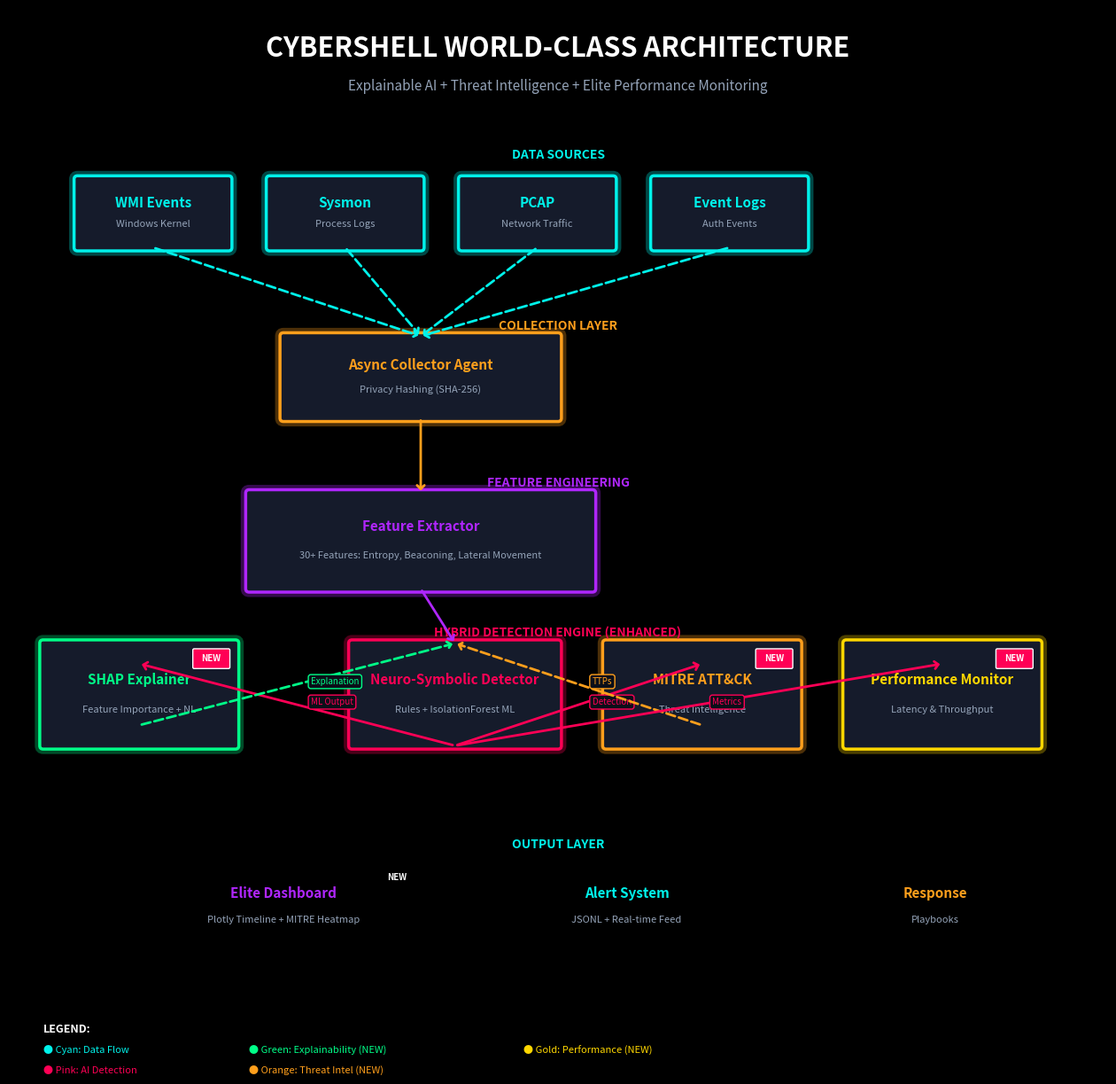

The matplotlib source for this figure: (Note: this script raises an exception after producing the figure.)
"""
Generate Enhanced Architecture Diagram
Shows world-class additions: SHAP Explainability, MITRE ATT&CK, Performance Monitoring
"""

import matplotlib.pyplot as plt
import matplotlib.patches as patches
import matplotlib.patheffects as path_effects

# Ultra Style
plt.style.use('dark_background')

COLORS = {
    'bg': '#0b0f19',
    'card': '#151b2b',
    'cyan': '#00f2ea',
    'pink': '#ff0055',
    'orange': '#ff9f1c',
    'purple': '#b026ff',
    'green': '#00ff88',
    'gold': '#ffd700',
    'text': '#e2e8f0',
    'subtext': '#94a3b8',
}

def add_glow(artist, color, alpha=0.3, linewidth=5):
    artist.set_path_effects([
        path_effects.Stroke(linewidth=linewidth, foreground=color, alpha=alpha),
        path_effects.Normal()
    ])

def draw_component(ax, x, y, w, h, title, subtitle, color, badge=None):
    """Draw a component box with glow effect"""
    rect = patches.FancyBboxPatch((x, y), w, h, boxstyle="round,pad=0.05",
                                  fc=COLORS['card'], ec=color, lw=2.5)
    ax.add_patch(rect)
    add_glow(rect, color, alpha=0.3, linewidth=8)
    
    # Title
    ax.text(x + w/2, y + h*0.65, title, ha='center', va='center',
            color=color, fontsize=11, fontweight='bold')
    
    # Subtitle
    ax.text(x + w/2, y + h*0.35, subtitle, ha='center', va='center',
            color=COLORS['subtext'], fontsize=8)
    
    # Badge (e.g., "NEW")
    if badge:
        badge_rect = patches.FancyBboxPatch((x + w - 0.6, y + h - 0.35), 0.5, 0.25,
                                            boxstyle="round,pad=0.02", fc=COLORS['pink'], ec='white', lw=1)
        ax.add_patch(badge_rect)
        ax.text(x + w - 0.35, y + h - 0.225, badge, ha='center', va='center',
                color='white', fontsize=7, fontweight='bold')
    
    return (x + w/2, y + h), (x + w/2, y)  # top, bottom connection points

def draw_arrow(ax, start, end, color, style='-', label=None):
    """Draw connection arrow"""
    ax.annotate("", xy=end, xytext=start,
                arrowprops=dict(arrowstyle="->, head_width=0.3, head_length=0.3",
                               color=color, lw=2, linestyle=style))
    if label:
        mid_x, mid_y = (start[0] + end[0])/2, (start[1] + end[1])/2
        ax.text(mid_x + 0.2, mid_y, label, color=color, fontsize=7,
                bbox=dict(boxstyle='round,pad=0.3', fc=COLORS['bg'], ec=color, lw=1))

# Create figure
fig, ax = plt.subplots(figsize=(16, 12), facecolor=COLORS['bg'])
ax.set_facecolor(COLORS['bg'])
ax.set_xlim(0, 16)
ax.set_ylim(0, 12)
ax.axis('off')

# Title
ax.text(8, 11.3, "CYBERSHELL WORLD-CLASS ARCHITECTURE", ha='center',
        color='white', fontsize=22, fontweight='bold')
ax.text(8, 10.8, "Explainable AI + Threat Intelligence + Elite Performance Monitoring",
        ha='center', color=COLORS['subtext'], fontsize=11)

# === LAYER 1: DATA SOURCES ===
ax.text(8, 9.8, "DATA SOURCES", ha='center', color=COLORS['cyan'],
        fontsize=10, fontweight='bold')

wmi_top, wmi_bot = draw_component(ax, 1, 8.5, 2.2, 1, "WMI Events", "Windows Kernel", COLORS['cyan'])
sysmon_top, sysmon_bot = draw_component(ax, 3.8, 8.5, 2.2, 1, "Sysmon", "Process Logs", COLORS['cyan'])
pcap_top, pcap_bot = draw_component(ax, 6.6, 8.5, 2.2, 1, "PCAP", "Network Traffic", COLORS['cyan'])
evtx_top, evtx_bot = draw_component(ax, 9.4, 8.5, 2.2, 1, "Event Logs", "Auth Events", COLORS['cyan'])

# === LAYER 2: COLLECTION ===
ax.text(8, 7.3, "COLLECTION LAYER", ha='center', color=COLORS['orange'],
        fontsize=10, fontweight='bold')

collector_top, collector_bot = draw_component(ax, 4, 6, 4, 1.2, "Async Collector Agent",
                                               "Privacy Hashing (SHA-256)", COLORS['orange'])

# Connect sources to collector
for bot in [wmi_bot, sysmon_bot, pcap_bot, evtx_bot]:
    draw_arrow(ax, bot, collector_top, COLORS['cyan'], style='--')

# === LAYER 3: FEATURE EXTRACTION ===
ax.text(8, 5, "FEATURE ENGINEERING", ha='center', color=COLORS['purple'],
        fontsize=10, fontweight='bold')

features_top, features_bot = draw_component(ax, 3.5, 3.5, 5, 1.4, "Feature Extractor",
                                             "30+ Features: Entropy, Beaconing, Lateral Movement",
                                             COLORS['purple'])

draw_arrow(ax, collector_bot, features_top, COLORS['orange'])

# === LAYER 4: DETECTION ENGINE (Enhanced) ===
ax.text(8, 2.8, "HYBRID DETECTION ENGINE (ENHANCED)", ha='center', color=COLORS['pink'],
        fontsize=10, fontweight='bold')

# Main detector
detector_top, detector_bot = draw_component(ax, 5, 1.2, 3, 1.5, "Neuro-Symbolic Detector",
                                             "Rules + IsolationForest ML", COLORS['pink'])

draw_arrow(ax, features_bot, detector_top, COLORS['purple'])

# === NEW: EXPLAINABILITY MODULE ===
shap_top, shap_bot = draw_component(ax, 0.5, 1.2, 2.8, 1.5, "SHAP Explainer",
                                     "Feature Importance + NL", COLORS['green'], badge="NEW")

draw_arrow(ax, detector_bot, (shap_top[0], shap_top[1] - 0.3), COLORS['pink'], label="ML Output")
draw_arrow(ax, (shap_top[0], shap_bot[1] + 0.3), detector_top, COLORS['green'], style='--', label="Explanation")

# === NEW: MITRE ATT&CK MAPPING ===
mitre_top, mitre_bot = draw_component(ax, 8.7, 1.2, 2.8, 1.5, "MITRE ATT&CK",
                                       "Threat Intelligence", COLORS['orange'], badge="NEW")

draw_arrow(ax, detector_bot, (mitre_top[0], mitre_top[1] - 0.3), COLORS['pink'], label="Detection")
draw_arrow(ax, (mitre_top[0], mitre_bot[1] + 0.3), detector_top, COLORS['orange'], style='--', label="TTPs")

# === NEW: PERFORMANCE MONITORING ===
perf_top, perf_bot = draw_component(ax, 12.2, 1.2, 2.8, 1.5, "Performance Monitor",
                                     "Latency & Throughput", COLORS['gold'], badge="NEW")

draw_arrow(ax, detector_bot, (perf_top[0], perf_top[1] - 0.3), COLORS['pink'], label="Metrics")

# === LAYER 5: OUTPUT & UI ===
ax.text(8, -0.3, "OUTPUT LAYER", ha='center', color=COLORS['cyan'],
        fontsize=10, fontweight='bold')

# Dashboard
dashboard_top, dashboard_bot = draw_component(ax, 2, -1.8, 4, 1.3, "Elite Dashboard",
                                               "Plotly Timeline + MITRE Heatmap", COLORS['purple'], badge="NEW")

# Alerts
alerts_top, alerts_bot = draw_component(ax, 7, -1.8, 4, 1.3, "Alert System",
                                         "JSONL + Real-time Feed", COLORS['cyan'])

# Response
response_top, response_bot = draw_component(ax, 12, -1.8, 3, 1.3, "Response",
                                             "Playbooks", COLORS['orange'])

# Connect outputs
draw_arrow(ax, shap_bot, dashboard_top, COLORS['green'])
draw_arrow(ax, detector_bot, alerts_top, COLORS['pink'])
draw_arrow(ax, mitre_bot, response_top, COLORS['orange'])

# === LEGEND ===
legend_x, legend_y = 0.5, -3
ax.text(legend_x, legend_y, "LEGEND:", color='white', fontsize=9, fontweight='bold')
ax.text(legend_x, legend_y - 0.3, "● Cyan: Data Flow", color=COLORS['cyan'], fontsize=8)
ax.text(legend_x, legend_y - 0.6, "● Pink: AI Detection", color=COLORS['pink'], fontsize=8)
ax.text(legend_x + 3, legend_y - 0.3, "● Green: Explainability (NEW)", color=COLORS['green'], fontsize=8)
ax.text(legend_x + 3, legend_y - 0.6, "● Orange: Threat Intel (NEW)", color=COLORS['orange'], fontsize=8)
ax.text(legend_x + 7, legend_y - 0.3, "● Gold: Performance (NEW)", color=COLORS['gold'], fontsize=8)

# Save
plt.savefig('images/architecture_enhanced.png', dpi=300, bbox_inches='tight', facecolor=COLORS['bg'])
print("✅ Generated architecture_enhanced.png")
plt.close()
